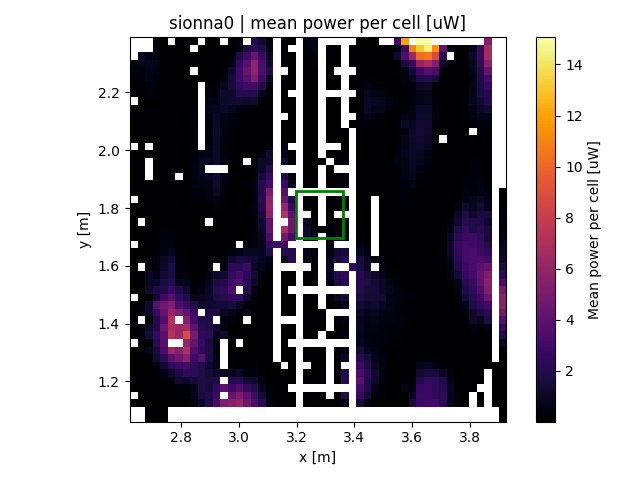

The file beside this chart, header and first rows:
x, y, z
2.635, 1.126, 9e-06
2.635, 1.178, 9e-06
2.635, 1.204, 9e-06
2.635, 1.23, 0.000144
2.635, 1.256, 0.000144
2.635, 1.282, 0.000144
2.635, 1.308, 0.000144
2.635, 1.36, 0.000144
2.635, 1.387, 0.000144
2.635, 1.413, 0.000144
2.635, 1.439, 1.6e-05
2.635, 1.465, 0.000625
2.635, 1.517, 3.6e-05
2.635, 1.543, 3.6e-05
2.635, 1.569, 3.6e-05
2.635, 1.595, 3.6e-05
2.635, 1.621, 3.6e-05
2.635, 1.647, 3.6e-05
2.635, 1.7, 3.6e-05
2.635, 1.726, 3.6e-05
2.635, 1.752, 3.6e-05
2.635, 1.778, 3.6e-05
2.635, 1.804, 3.6e-05
2.635, 1.856, 3.6e-05
2.635, 1.882, 3.6e-05
2.635, 1.908, 1e-06
2.635, 1.934, 2.5e-05
2.635, 1.96, 0.000121
2.635, 1.987, 6.4e-05
2.635, 2.039, 0.002601
2.635, 2.065, 0.0001
2.635, 2.091, 0.0001
2.635, 2.117, 0.0001
2.635, 2.143, 0.0001
2.635, 2.195, 0.0001
2.635, 2.221, 1e-06
2.635, 2.247, 0.1089
2.635, 2.273, 0.2601
2.635, 2.3, 0.5844
2.661, 1.126, 6.5e-06
2.661, 1.152, 6.5e-06
2.661, 1.178, 7.33333e-06
2.661, 1.204, 9e-06
2.661, 1.23, 9e-06
2.661, 1.256, 0.0002225
2.661, 1.282, 0.007569
2.661, 1.308, 0.04473
2.661, 1.334, 0.1552
2.661, 1.36, 0.224
2.661, 1.387, 0.2314
2.661, 1.439, 0.1894
2.661, 1.465, 0.2098
2.661, 1.491, 0.1069
2.661, 1.517, 0.03662
2.661, 1.543, 0.009929
2.661, 1.569, 0.001681
2.661, 1.621, 0.0001625
2.661, 1.647, 1.6e-05
2.661, 1.673, 1.6e-05
2.661, 1.7, 4e-06
... 1,996 more rows
